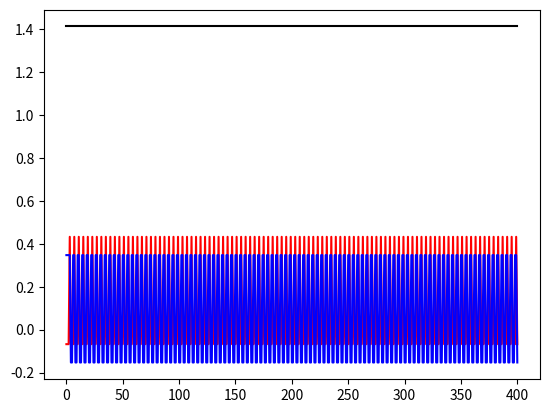

Python code for this plot:
import numpy as np
import matplotlib.pyplot as plt
# red neuronal perceptron con compuertas logicas XOR
class perceptron:
    def __init__(self, n):
        self.pesos = np.random.randn(n)
        self.n = n
    
    def propagacion(self, entradas):
        
        self.salida = 1 * (self.pesos.dot(entradas) > 0)
        self.entradas = entradas

    def actualizacion(self, alfa, salida):

        for i in range(0, self.n):
            self.pesos[i] = self.pesos[i] + alfa * (salida - self.salida)* self.entradas[i]


perceptron_and = perceptron(3)
ejemplos = np.array([[0, 0, 0, 0],[0, 0, 1, 1],[0, 1, 0, 1],[0, 1, 1, 0],[1, 0, 0, 1],[1, 0, 1, 0],[1, 1, 0, 0],[1, 1, 1, 1]])

grad_pesos = [perceptron_and.pesos]
for epoca in range(0, 100):
    for i in range(0, 4):
        perceptron_and.propagacion(ejemplos[i,0:3])
        perceptron_and.actualizacion(0.5, ejemplos[i,3])
        grad_pesos = np.concatenate((grad_pesos, [perceptron_and.pesos]), axis = 0)

plt.plot(grad_pesos[:,0],'k')
plt.plot(grad_pesos[:,1],'r')
plt.plot(grad_pesos[:,2],'b')

plt.show()

print('Hola Mundo')